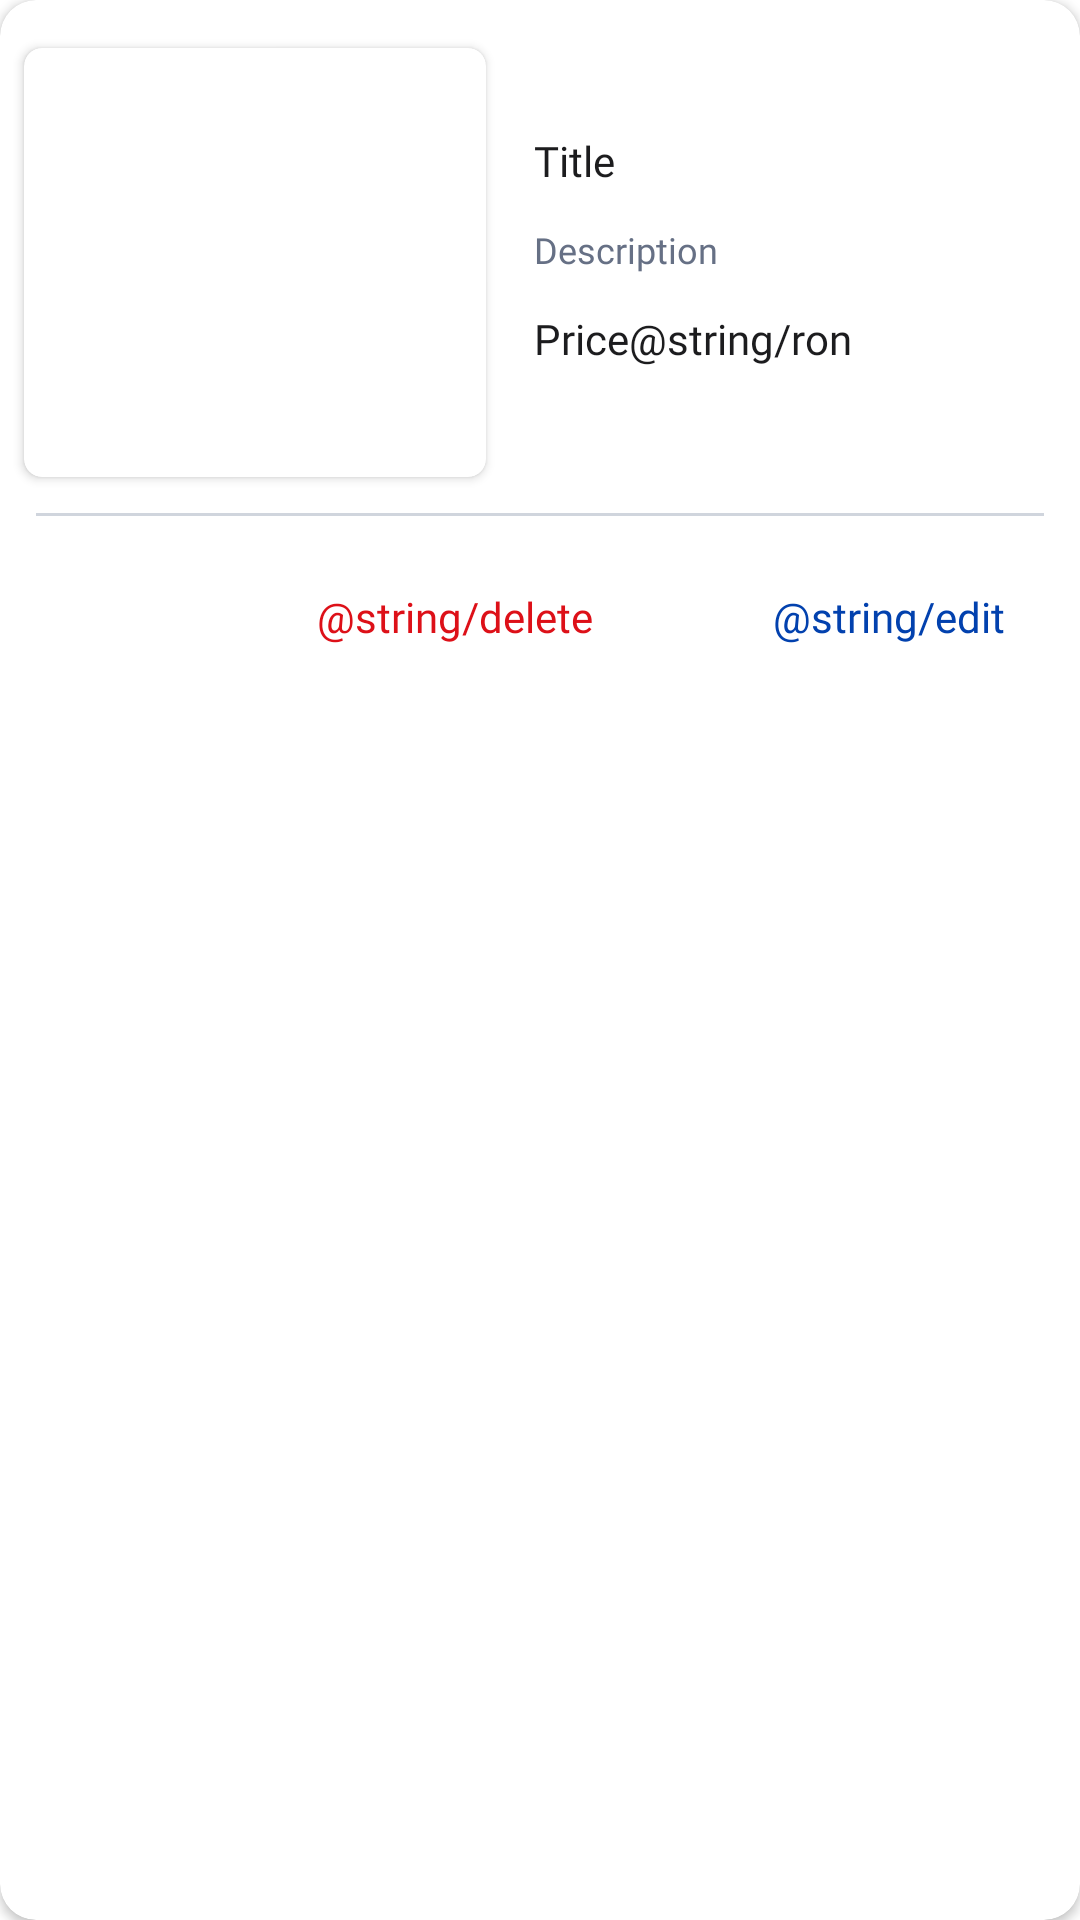

The Android layout XML behind this screen, and the referenced resources:
<!-- AndroidManifest.xml: application theme Theme.ImobilAndroidApp -->
<!-- res/layout/client_listing_added.xml -->
<?xml version="1.0" encoding="utf-8"?>
<androidx.cardview.widget.CardView xmlns:android="http://schemas.android.com/apk/res/android"
    xmlns:tools="http://schemas.android.com/tools"
    android:layout_width="@dimen/d_382dp"
    android:layout_height="@dimen/d_238dp"
    xmlns:app="http://schemas.android.com/apk/res-auto"
    android:layout_marginTop="@dimen/d_8dp"
    android:layout_marginStart="@dimen/d_16dp"
    android:layout_marginBottom="@dimen/d_8dp"
    android:layout_marginEnd="@dimen/d_16dp"
    app:cardCornerRadius="@dimen/d_12dp">

    <androidx.constraintlayout.widget.ConstraintLayout
        android:layout_width="match_parent"
        android:layout_height="match_parent">

        <androidx.cardview.widget.CardView
            android:id="@+id/cardView3"
            android:layout_width="@dimen/d_154dp"
            android:layout_height="@dimen/d_143dp"
            android:layout_marginStart="@dimen/d_8dp"
            android:layout_marginTop="@dimen/d_16dp"
            app:cardCornerRadius="@dimen/d_6dp"
            app:layout_constraintStart_toStartOf="parent"
            app:layout_constraintTop_toTopOf="parent">

            <ImageView
                android:id="@+id/favourite_item_image_imageView"
                android:layout_width="match_parent"
                android:layout_height="match_parent"
                android:src="@drawable/ic_launcher_background" />

        </androidx.cardview.widget.CardView>

        <androidx.constraintlayout.widget.ConstraintLayout
            android:id="@+id/constraintLayout3"
            android:layout_width="0dp"
            android:layout_height="wrap_content"
            android:layout_marginStart="16dp"
            android:layout_marginTop="44dp"
            app:layout_constraintEnd_toEndOf="parent"
            app:layout_constraintHorizontal_bias="0.0"
            app:layout_constraintStart_toEndOf="@+id/cardView3"
            app:layout_constraintTop_toTopOf="parent">

            <TextView
                android:id="@+id/new_item_title_textView"
                android:layout_width="0dp"
                android:layout_height="wrap_content"
                android:fontFamily="@font/inter_semi_bold"
                android:text="@string/child_imobilItem_title"
                android:textColor="@color/black"
                android:textSize="@dimen/text_size_14sp"
                app:layout_constraintStart_toStartOf="parent"
                app:layout_constraintTop_toTopOf="parent" />

            <TextView
                android:id="@+id/new_item_description_textView"
                android:layout_width="0dp"
                android:layout_height="wrap_content"
                android:layout_marginTop="12dp"
                android:fontFamily="@font/inter_regular"
                android:text="@string/child_imobilItem_description"
                android:textColor="@color/grayscale_400"
                android:textSize="@dimen/text_size_12sp"
                app:layout_constraintEnd_toEndOf="parent"
                app:layout_constraintHorizontal_bias="0.0"
                app:layout_constraintStart_toStartOf="parent"
                app:layout_constraintTop_toBottomOf="@+id/new_item_title_textView" />

            <TextView
                android:id="@+id/RON"
                android:layout_width="wrap_content"
                android:layout_height="wrap_content"
                android:layout_marginTop="12dp"
                android:fontFamily="@font/inter_semi_bold"
                android:text="@string/ron"
                android:textColor="@color/black"
                android:textSize="@dimen/text_size_14sp"
                app:layout_constraintEnd_toEndOf="parent"
                app:layout_constraintHorizontal_bias="0.0"
                app:layout_constraintStart_toEndOf="@+id/new_item_price_textView"
                app:layout_constraintTop_toBottomOf="@+id/new_item_description_textView" />

            <TextView
                android:id="@+id/new_item_price_textView"
                android:layout_width="wrap_content"
                android:layout_height="wrap_content"
                android:layout_marginTop="12dp"
                android:fontFamily="@font/inter_semi_bold"
                android:text="@string/child_imobilItem_price"
                android:textColor="@color/black"
                android:textSize="@dimen/text_size_14sp"
                app:layout_constraintEnd_toEndOf="parent"
                app:layout_constraintHorizontal_bias="0.0"
                app:layout_constraintStart_toStartOf="parent"
                app:layout_constraintTop_toBottomOf="@+id/new_item_description_textView" />

        </androidx.constraintlayout.widget.ConstraintLayout>

        <View
            android:id="@+id/view2"
            android:layout_width="match_parent"
            android:layout_height="@dimen/d_1dp"
            android:layout_marginStart="@dimen/d_12dp"
            android:layout_marginTop="@dimen/d_12dp"
            android:layout_marginEnd="@dimen/d_12dp"
            android:background="@color/grayscale_200"
            app:layout_constraintEnd_toEndOf="parent"
            app:layout_constraintStart_toStartOf="parent"
            app:layout_constraintTop_toBottomOf="@+id/cardView3" />

        <TextView
            android:id="@+id/newItemEdit"
            android:layout_width="wrap_content"
            android:layout_height="wrap_content"
            android:layout_marginEnd="@dimen/d_25dp"
            android:fontFamily="@font/inter_bold"
            android:text="@string/edit"
            android:textColor="@color/primary_500"
            android:textSize="@dimen/text_size_14sp"
            app:layout_constraintEnd_toEndOf="parent"
            app:layout_constraintTop_toBottomOf="@+id/view2"
            android:layout_marginTop="@dimen/d_24dp"/>

        <TextView
            android:id="@+id/newItemDelete"
            android:layout_width="wrap_content"
            android:layout_height="wrap_content"
            android:layout_marginEnd="@dimen/d_60dp"
            android:fontFamily="@font/inter_bold"
            android:text="@string/delete"
            android:textColor="@color/alert_500"
            android:textSize="@dimen/text_size_14sp"
            app:layout_constraintEnd_toStartOf="@+id/newItemEdit"
            app:layout_constraintTop_toBottomOf="@+id/view2"
            android:layout_marginTop="@dimen/d_24dp"/>

    </androidx.constraintlayout.widget.ConstraintLayout>
</androidx.cardview.widget.CardView>
<!-- resources referenced by this layout -->
<resources>
  <color name="alert_500">#DD1018</color>
  <color name="black">#1C1C1E</color>
  <color name="grayscale_200">#D0D5DD</color>
  <color name="grayscale_400">#667085</color>
  <color name="primary_500">#0241AE</color>
  <dimen name="d_12dp">12dp</dimen>
  <dimen name="d_143dp">143dp</dimen>
  <dimen name="d_154dp">154dp</dimen>
  <dimen name="d_16dp">16dp</dimen>
  <dimen name="d_1dp">1dp</dimen>
  <dimen name="d_238dp">238dp</dimen>
  <dimen name="d_24dp">24dp</dimen>
  <dimen name="d_25dp">25dp</dimen>
  <dimen name="d_382dp">382dp</dimen>
  <dimen name="d_60dp">60dp</dimen>
  <dimen name="d_6dp">6dp</dimen>
  <dimen name="d_8dp">8dp</dimen>
  <dimen name="text_size_12sp">12sp</dimen>
  <dimen name="text_size_14sp">14sp</dimen>
  <string name="child_imobilItem_description">Description</string>
  <string name="child_imobilItem_price">Price</string>
  <string name="child_imobilItem_title">Title</string>
  <style name="Theme.ImobilAndroidApp" parent="Theme.MaterialComponents.DayNight.NoActionBar">
          
          <item name="colorPrimary">@color/purple_500</item>
          <item name="colorPrimaryVariant">@color/purple_700</item>
          <item name="colorOnPrimary">@color/white</item>
          
          <item name="colorSecondary">@color/teal_200</item>
          <item name="colorSecondaryVariant">@color/teal_700</item>
          <item name="colorOnSecondary">@color/black</item>
          
          <item name="android:statusBarColor" tools:targetApi="ål">?attr/colorPrimaryVariant</item>
          
      </style>
  <color name="purple_500">#FF6200EE</color>
  <color name="purple_700">#FF3700B3</color>
  <color name="white">#FFFFFFFF</color>
  <color name="teal_200">#FF03DAC5</color>
  <color name="teal_700">#FF018786</color>
</resources>
